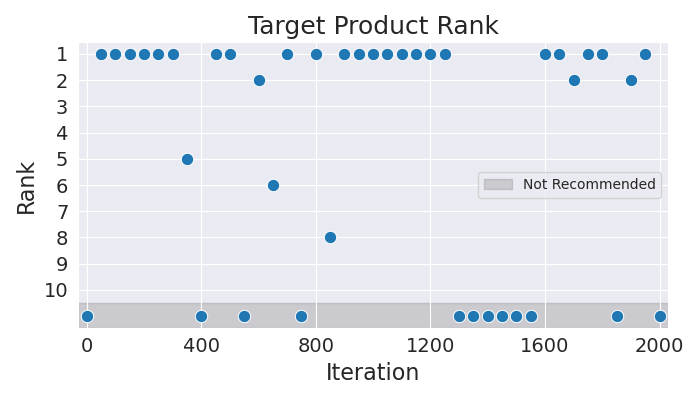

The table this chart was drawn from, first rows:
Iteration, Rank
0, 11
50, 1
100, 1
150, 1
200, 1
250, 1
300, 1
350, 5
400, 11
450, 1
500, 1
550, 11
600, 2
650, 6
700, 1
750, 11
800, 1
850, 8
900, 1
950, 1
1000, 1
1050, 1
1100, 1
1150, 1
1200, 1
1250, 1
1300, 11
1350, 11
1400, 11
1450, 11
1500, 11
1550, 11
1600, 1
1650, 1
1700, 2
1750, 1
1800, 1
1850, 11
1900, 2
1950, 1
2000, 11
